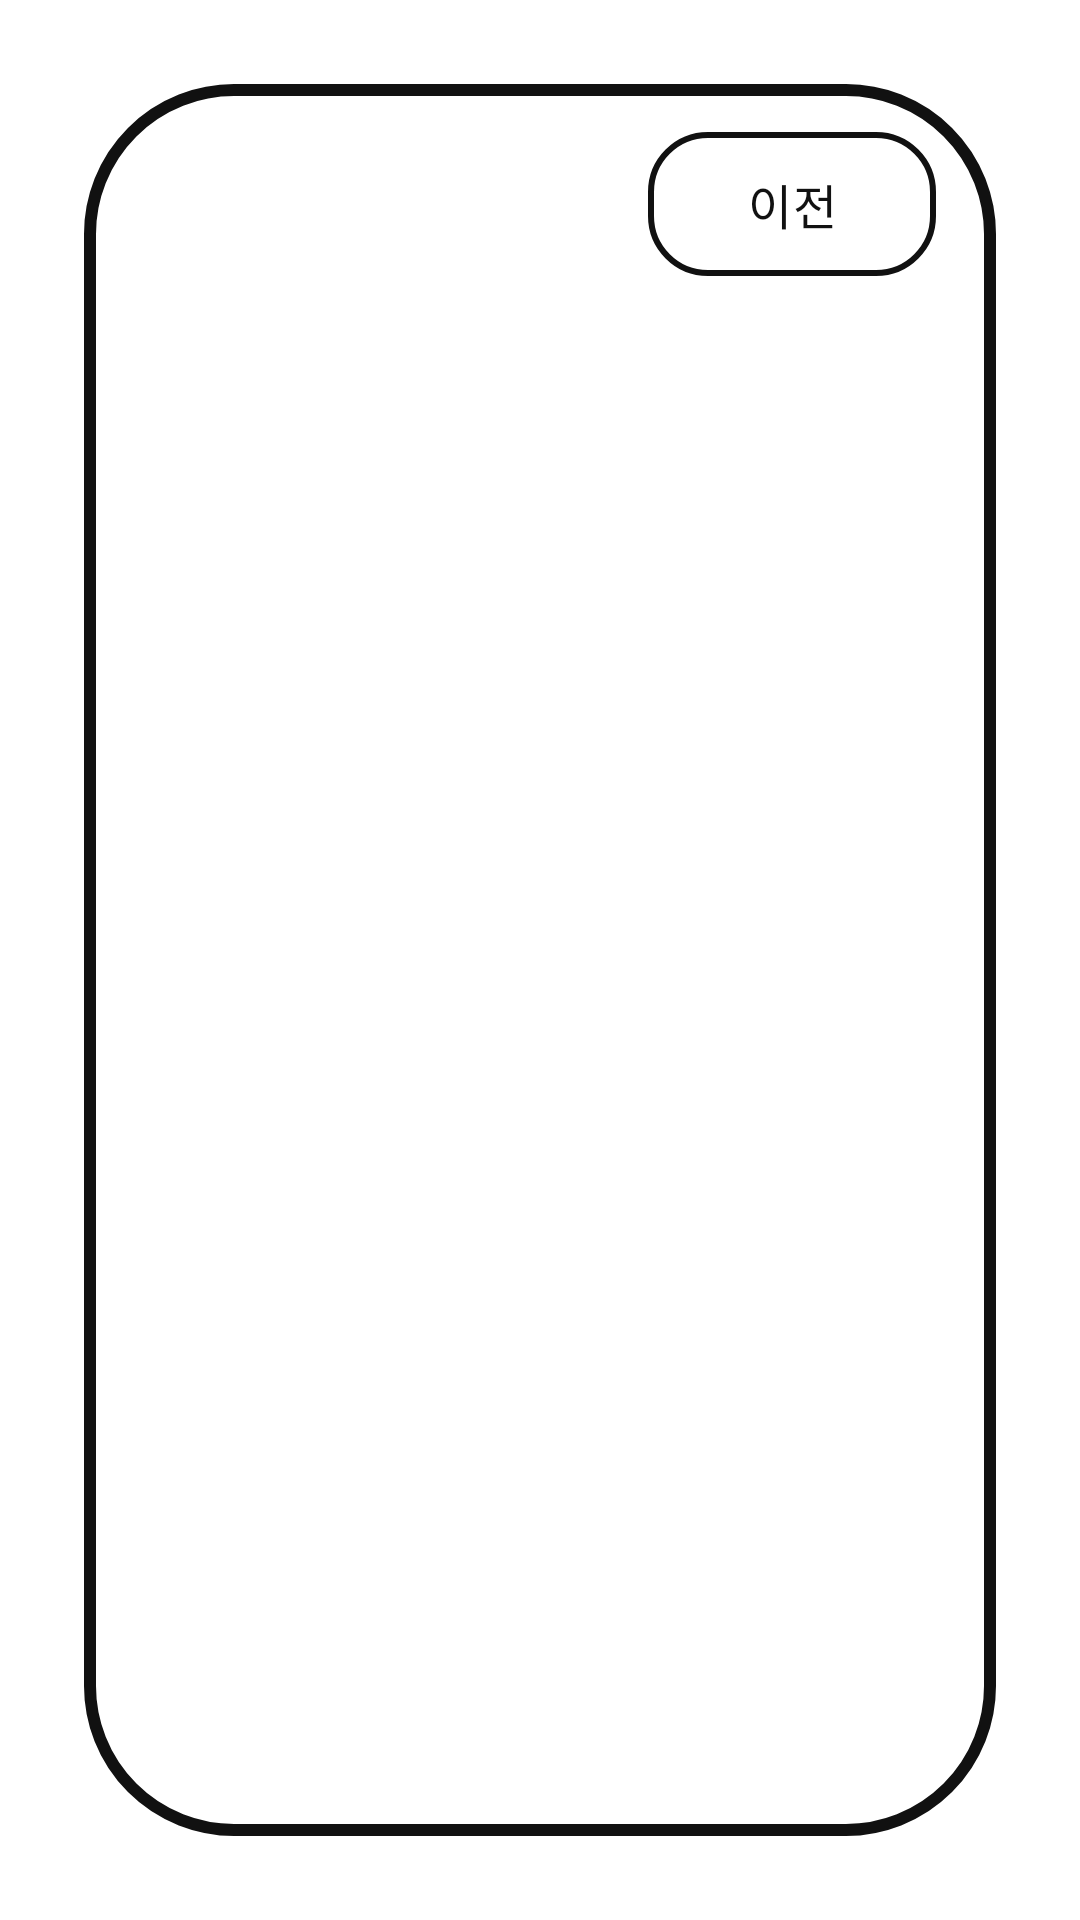

Here is an Android app screen rendered from its layout file. Give the layout XML and the strings, colors and styles it references.
<!-- AndroidManifest.xml: application theme Theme.DriveView -->
<!-- res/layout/activity_category.xml -->
<?xml version="1.0" encoding="utf-8"?>

<FrameLayout xmlns:android="http://schemas.android.com/apk/res/android"
    android:layout_width="match_parent"
    android:layout_height="match_parent"
    android:background="@color/paper"
    android:padding="28dp">

    <LinearLayout
        android:id="@+id/categoryMenu"
        android:layout_width="match_parent"
        android:layout_height="match_parent"
        android:background="@drawable/screen_frame"
        android:orientation="vertical"
        android:paddingStart="24dp"
        android:paddingTop="72dp"
        android:paddingEnd="24dp"
        android:paddingBottom="24dp" />

    <com.google.android.material.button.MaterialButton
        android:id="@+id/previousButton"
        style="@style/Widget.DriveView.Previous"
        android:layout_width="wrap_content"
        android:layout_height="wrap_content"
        android:layout_gravity="top|end"
        android:layout_marginTop="16dp"
        android:layout_marginEnd="20dp"
        android:text="@string/previous" />
</FrameLayout>
<!-- resources referenced by this layout -->
<resources>
  <color name="paper">#FFFFFF</color>
  <!-- drawable screen_frame (drawable) -->
  <shape xmlns:android="http://schemas.android.com/apk/res/android"
      android:shape="rectangle">
      <solid android:color="@color/paper" />
      <stroke
          android:width="4dp"
          android:color="@color/ink" />
      <corners android:radius="48dp" />
  </shape>
  <string name="previous">이전</string>
  <style name="Widget.DriveView.Previous" parent="Widget.Material3.Button.OutlinedButton">
          <item name="android:textColor">@color/ink</item>
          <item name="android:textSize">16sp</item>
          <item name="cornerRadius">20dp</item>
          <item name="strokeColor">@color/ink</item>
          <item name="strokeWidth">2dp</item>
          <item name="android:insetTop">0dp</item>
          <item name="android:insetBottom">0dp</item>
          <item name="android:minWidth">96dp</item>
          <item name="android:minHeight">48dp</item>
      </style>
  <style name="Theme.DriveView" parent="Theme.Material3.Light.NoActionBar">
          <item name="colorPrimary">@color/ink</item>
          <item name="android:statusBarColor">@color/paper</item>
          <item name="android:navigationBarColor">@color/paper</item>
          <item name="android:windowLightStatusBar">true</item>
      </style>
  <color name="ink">#111111</color>
</resources>
